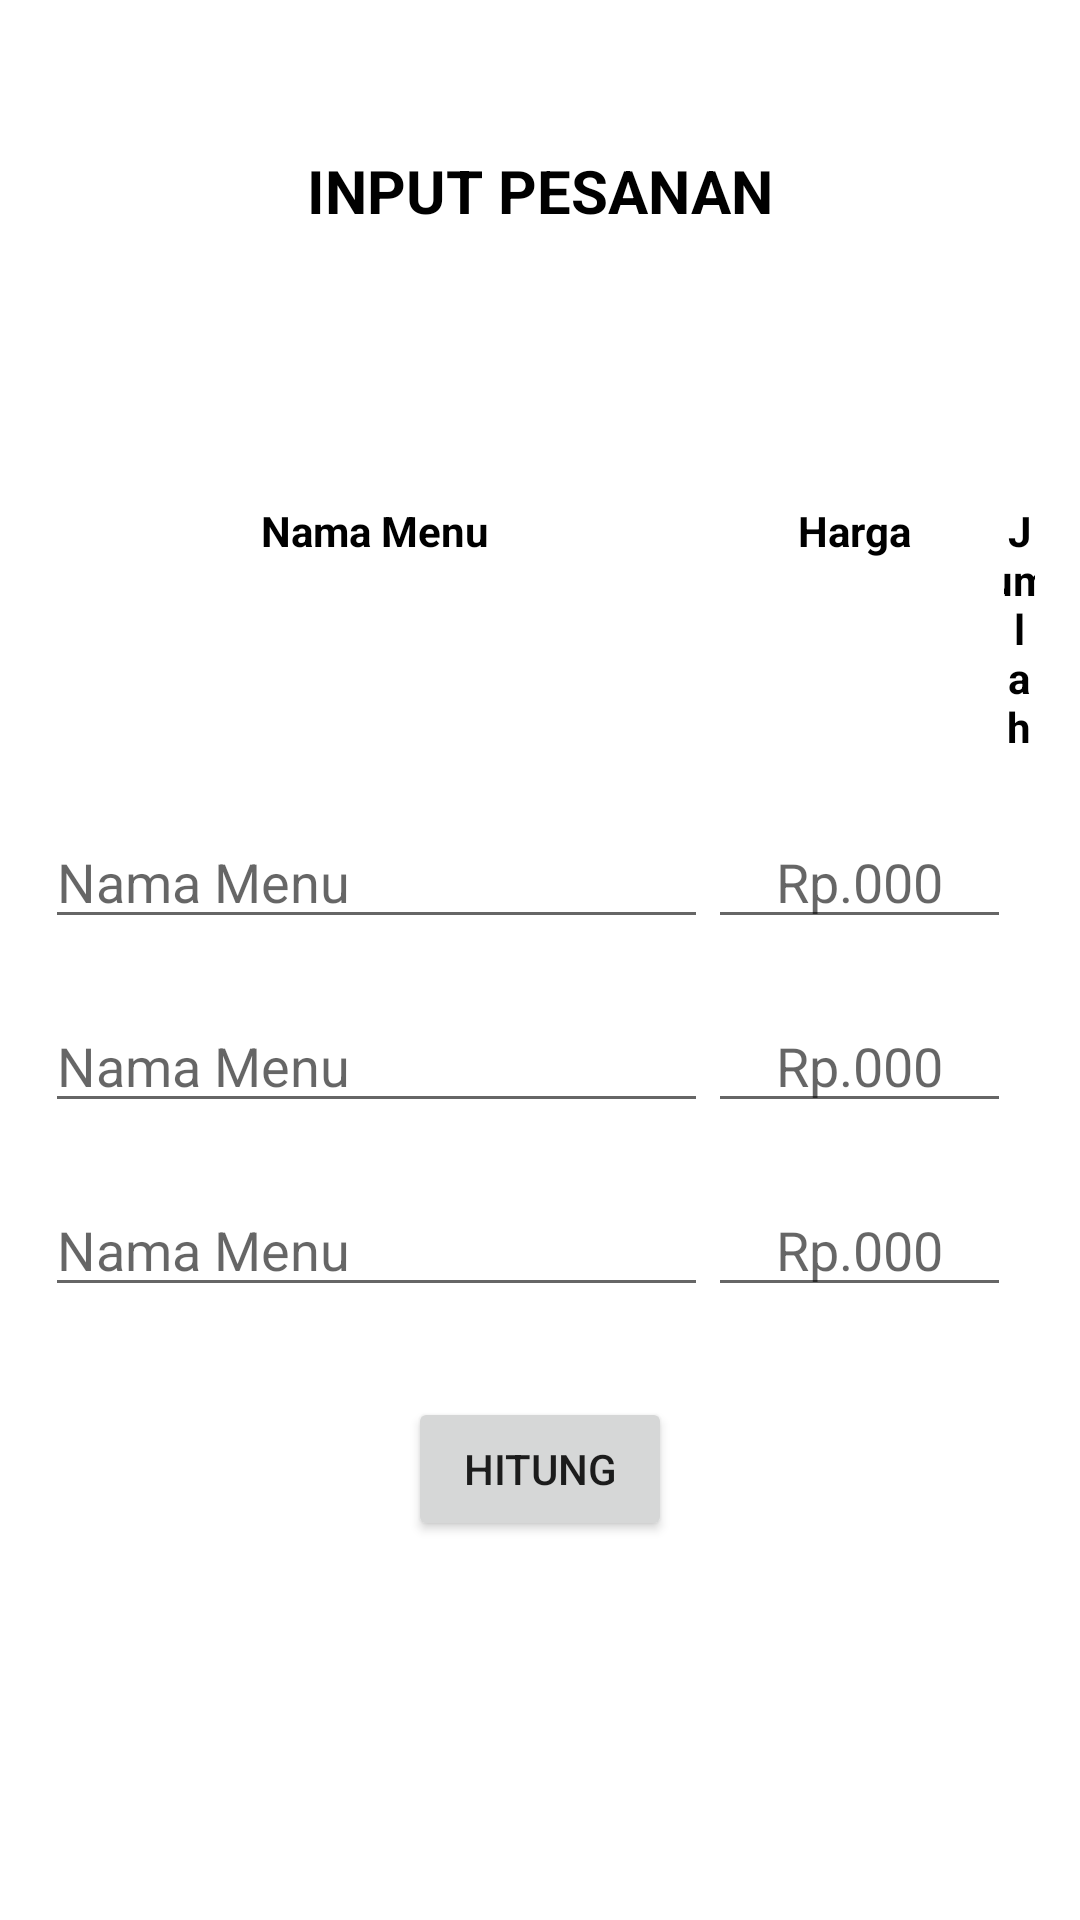

Layout XML and referenced resources for this Android screen:
<!-- AndroidManifest.xml: application theme Theme.AppTaskFinal -->
<!-- res/layout/fragment_menu.xml -->
<?xml version="1.0" encoding="utf-8"?>
<layout xmlns:android="http://schemas.android.com/apk/res/android"
    xmlns:tools="http://schemas.android.com/tools">

    <data>
    <variable
        name="mejaLayout"
        type="String" />

        <variable
            name="productSatu"
            type="com.example.apptaskfinal.Product" />
        <variable
            name="productDua"
            type="com.example.apptaskfinal.Product" />
        <variable
            name="productTiga"
            type="com.example.apptaskfinal.Product" />



    </data>

    <FrameLayout
        android:layout_width="match_parent"
        android:layout_height="match_parent"
        tools:context=".MenuFragment">

        
        <LinearLayout
            android:id="@+id/secondLayout"
            android:layout_width="match_parent"
            android:layout_height="match_parent"
            android:orientation="vertical">

            <TextView
                android:layout_width="wrap_content"
                android:layout_height="wrap_content"
                android:layout_gravity="center_horizontal"
                android:layout_marginTop="50dp"
                android:text="INPUT PESANAN"
                android:textColor="@color/black"
                android:textSize="20dp"
                android:textStyle="bold" />

            <TextView
                android:id="@+id/meja_x_layout_2"
                android:layout_width="wrap_content"
                android:layout_height="wrap_content"
                android:layout_gravity="center_horizontal"
                android:text="@{mejaLayout}"
                android:textColor="@color/black"
                android:textSize="30sp"
                android:textStyle="bold" />

            <LinearLayout
                android:layout_width="match_parent"
                android:layout_height="wrap_content"
                android:layout_marginTop="50dp"
                android:orientation="horizontal"
                android:paddingStart="15dp"
                android:paddingEnd="15dp">

                <TextView
                    android:layout_width="220dp"
                    android:layout_height="wrap_content"
                    android:layout_weight="1"
                    android:text="Nama Menu"
                    android:textAlignment="center"
                    android:textColor="@color/black"
                    android:textStyle="bold" />

                <TextView
                    android:layout_width="100dp"
                    android:layout_height="wrap_content"
                    android:layout_weight="1"
                    android:text="Harga"
                    android:textAlignment="center"
                    android:textColor="@color/black"
                    android:textStyle="bold" />

                <TextView
                    android:layout_width="12dp"
                    android:layout_height="wrap_content"
                    android:layout_weight="5"
                    android:text="Jumlah"
                    android:textAlignment="center"
                    android:textColor="@color/black"
                    android:textStyle="bold" />


            </LinearLayout>

            <LinearLayout
                android:layout_width="match_parent"
                android:layout_height="wrap_content"
                android:layout_marginTop="20dp"
                android:orientation="horizontal"
                android:paddingStart="15dp"
                android:paddingEnd="15dp">

                <EditText
                    android:id="@+id/et_pesan_menu1"
                    android:layout_width="220dp"
                    android:layout_height="wrap_content"
                    android:layout_weight="1"
                    android:hint="Nama Menu" />

                <EditText
                    android:id="@+id/et_harga_1"
                    android:layout_width="100dp"
                    android:layout_height="wrap_content"
                    android:layout_weight="1"
                    android:hint="Rp.000"
                    android:inputType="number"
                    android:textAlignment="center" />

                <EditText
                    android:id="@+id/et_jlh_1"
                    android:layout_width="3dp"
                    android:layout_height="wrap_content"
                    android:layout_weight="5"
                    android:hint="0"
                    android:textAlignment="center" />


            </LinearLayout>

            <LinearLayout
                android:layout_width="match_parent"
                android:layout_height="wrap_content"
                android:layout_marginTop="20dp"
                android:orientation="horizontal"
                android:paddingStart="15dp"
                android:paddingEnd="15dp">

                <EditText
                    android:id="@+id/et_pesan_menu2"
                    android:layout_width="220dp"
                    android:layout_height="wrap_content"
                    android:layout_weight="1"
                    android:hint="Nama Menu" />

                <EditText
                    android:id="@+id/et_harga_2"
                    android:layout_width="100dp"
                    android:layout_height="wrap_content"
                    android:layout_weight="1"
                    android:hint="Rp.000"
                    android:inputType="number"
                    android:textAlignment="center" />

                <EditText
                    android:id="@+id/et_jlh_2"
                    android:layout_width="3dp"
                    android:layout_height="wrap_content"
                    android:layout_weight="5"
                    android:hint="0"
                    android:textAlignment="center" />


            </LinearLayout>

            <LinearLayout
                android:layout_width="match_parent"
                android:layout_height="wrap_content"
                android:layout_marginTop="20dp"
                android:orientation="horizontal"
                android:paddingStart="15dp"
                android:paddingEnd="15dp">

                <EditText
                    android:id="@+id/et_pesan_menu3"
                    android:layout_width="220dp"
                    android:layout_height="wrap_content"
                    android:layout_weight="1"
                    android:hint="Nama Menu" />

                <EditText
                    android:id="@+id/et_harga_3"
                    android:layout_width="100dp"
                    android:layout_height="wrap_content"
                    android:layout_weight="1"
                    android:hint="Rp.000"
                    android:inputType="number"
                    android:textAlignment="center" />

                <EditText
                    android:id="@+id/et_jlh_3"
                    android:layout_width="3dp"
                    android:layout_height="wrap_content"
                    android:layout_weight="5"
                    android:hint="0"
                    android:textAlignment="center" />


            </LinearLayout>

            <Button
                android:id="@+id/btn_hitung"
                android:layout_width="wrap_content"
                android:layout_height="wrap_content"
                android:layout_gravity="center_horizontal"
                android:layout_marginTop="30dp"
                android:text="HITUNG" />

        </LinearLayout>

    </FrameLayout>
</layout>
<!-- resources referenced by this layout -->
<resources>
  <style name="Theme.AppTaskFinal" parent="Theme.MaterialComponents.DayNight.DarkActionBar">
          
          <item name="colorPrimary">@color/purple_500</item>
          <item name="colorPrimaryVariant">@color/purple_700</item>
          <item name="colorOnPrimary">@color/white</item>
          
          <item name="colorSecondary">@color/teal_200</item>
          <item name="colorSecondaryVariant">@color/teal_700</item>
          <item name="colorOnSecondary">@color/black</item>
          
          <item name="android:statusBarColor" tools:targetApi="l">?attr/colorPrimaryVariant</item>
          
      </style>
  <!-- not gathered from this repository: default colours our renderer supplied (Android Studio template values) -->
  <color name="purple_500">#FF6200EE</color>
  <color name="purple_700">#FF3700B3</color>
  <color name="teal_200">#FF03DAC5</color>
  <color name="teal_700">#FF018786</color>
  <color name="black">#FF000000</color>
  <color name="white">#FFFFFFFF</color>
</resources>
